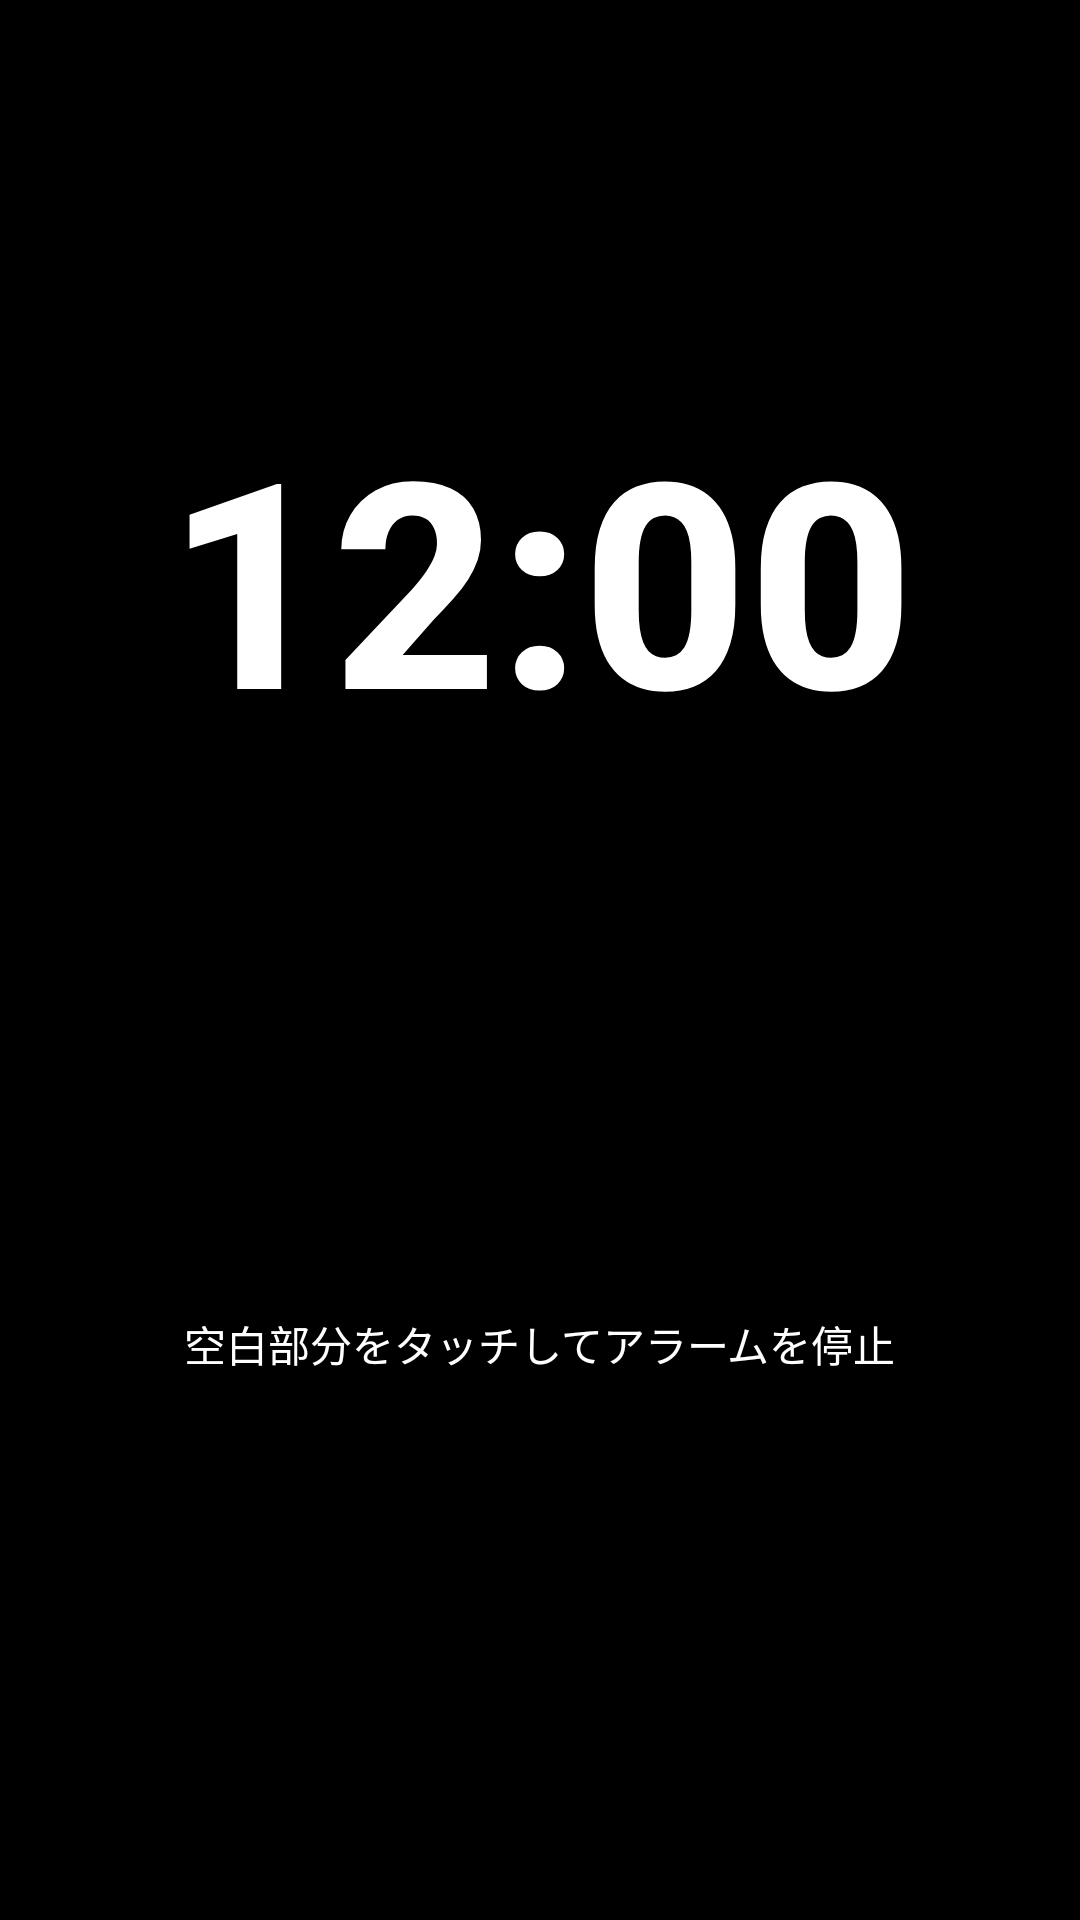

Here is an Android app screen rendered from its layout file. Give the layout XML and the strings, colors and styles it references.
<!-- AndroidManifest.xml: application theme Theme.MyTest3 -->
<!-- res/layout/ringing_alarm.xml -->
<?xml version="1.0" encoding="utf-8"?>
<androidx.constraintlayout.widget.ConstraintLayout xmlns:android="http://schemas.android.com/apk/res/android"
    xmlns:app="http://schemas.android.com/apk/res-auto"
    android:id="@+id/BackGround"
    android:layout_width="match_parent"
    android:layout_height="match_parent"
    android:background="@color/black">

    <TextView
        android:id="@+id/textView3"
        android:layout_width="wrap_content"
        android:layout_height="wrap_content"
        android:text="@string/Alarm_ringing_explain"
        android:textColor="@color/white"
        android:textSize="14sp"
        app:layout_constraintBottom_toBottomOf="parent"
        app:layout_constraintEnd_toEndOf="parent"
        app:layout_constraintStart_toStartOf="parent"
        app:layout_constraintTop_toBottomOf="@+id/Ringing_Clock" />

    <TextView
        android:id="@+id/Ringing_Clock"
        android:layout_width="0dp"
        android:layout_height="wrap_content"
        android:autoSizeTextType="uniform"
        android:fontFamily="sans-serif-medium"
        android:maxLines="1"
        android:text="@string/Alarm_setting_defaultTime"
        android:textAlignment="center"
        android:textAllCaps="false"
        android:textColor="@color/white"
        android:textSize="96sp"
        android:textStyle="bold"
        android:typeface="normal"
        app:layout_constraintBottom_toBottomOf="parent"
        app:layout_constraintEnd_toEndOf="parent"
        app:layout_constraintStart_toStartOf="parent"
        app:layout_constraintTop_toTopOf="parent"
        app:layout_constraintVertical_bias="0.25" />

</androidx.constraintlayout.widget.ConstraintLayout>
<!-- resources referenced by this layout -->
<resources>
  <color name="black">#FF000000</color>
  <color name="white">#FFFFFFFF</color>
  <string name="Alarm_ringing_explain">空白部分をタッチしてアラームを停止</string>
  <string name="Alarm_setting_defaultTime">12:00</string>
  <style name="Theme.MyTest3" parent="Base.Theme.MyTest3" />
  <style name="Base.Theme.MyTest3" parent="Theme.Material3.DayNight.NoActionBar">
          <item name="colorPrimary">@color/blue1</item>
          <item name="colorOnSecondary">@color/black</item>
          <item name="backgroundColor">@color/white</item>
          <item name="android:textColorPrimary">@color/black</item>
          <item name="android:textColorSecondary">@color/black</item>
          <item name="android:textColorTertiary">@color/black</item>
          <item name="colorPrimaryDark">@color/dark2</item>
          <item name="colorAccent">@color/blue1</item>
      </style>
  <color name="blue1">#6FBBFF</color>
  <color name="dark2">#FF444444</color>
</resources>
